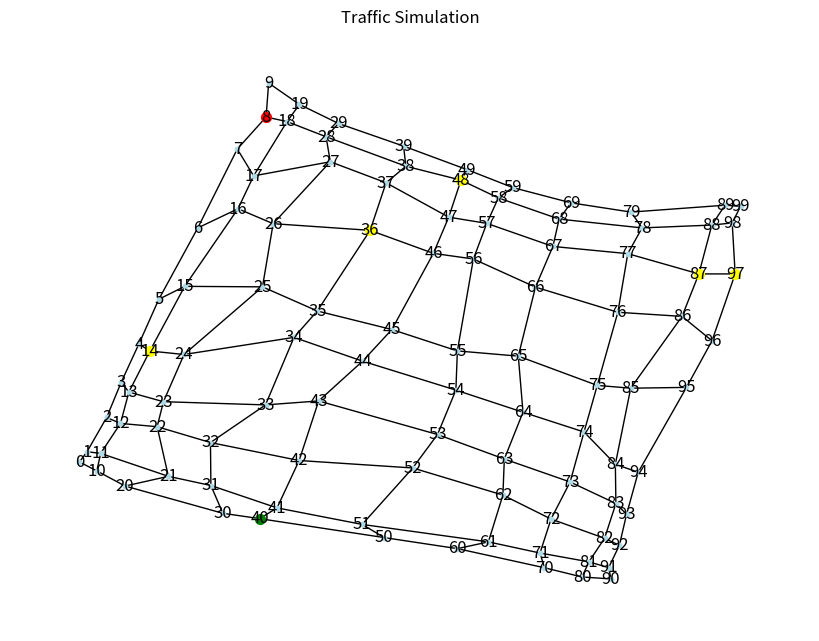
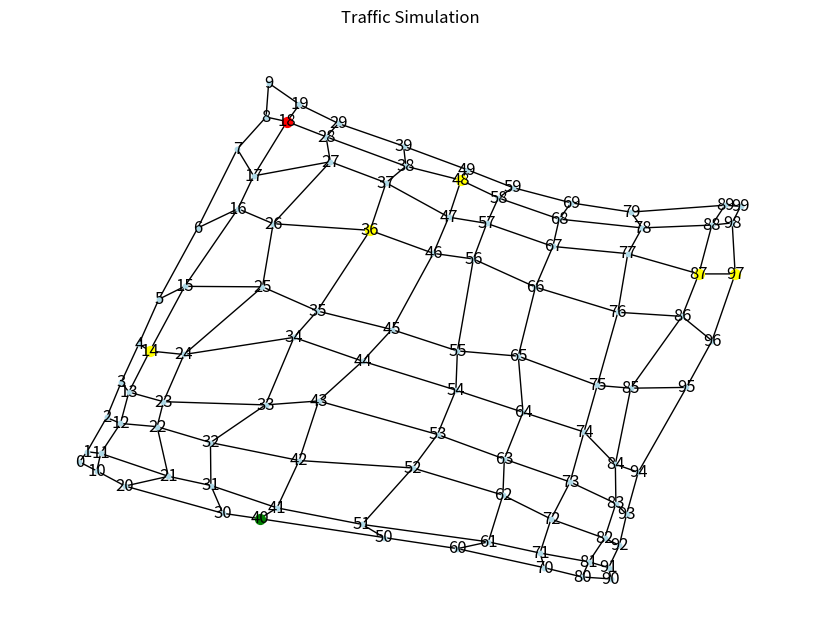
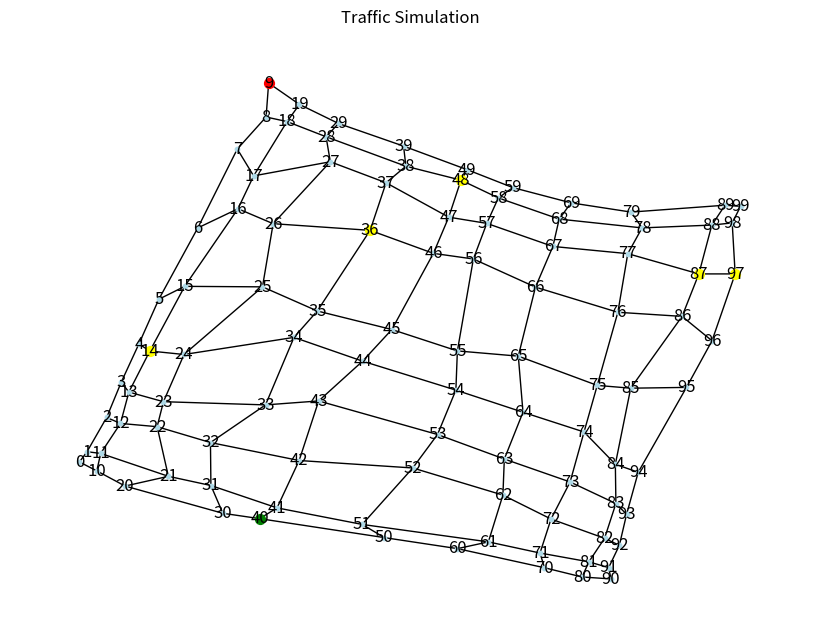
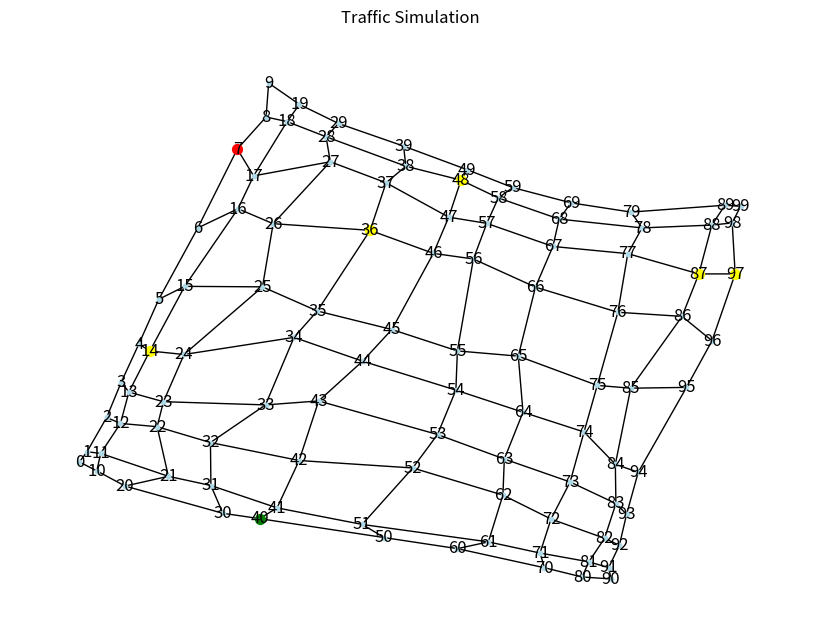
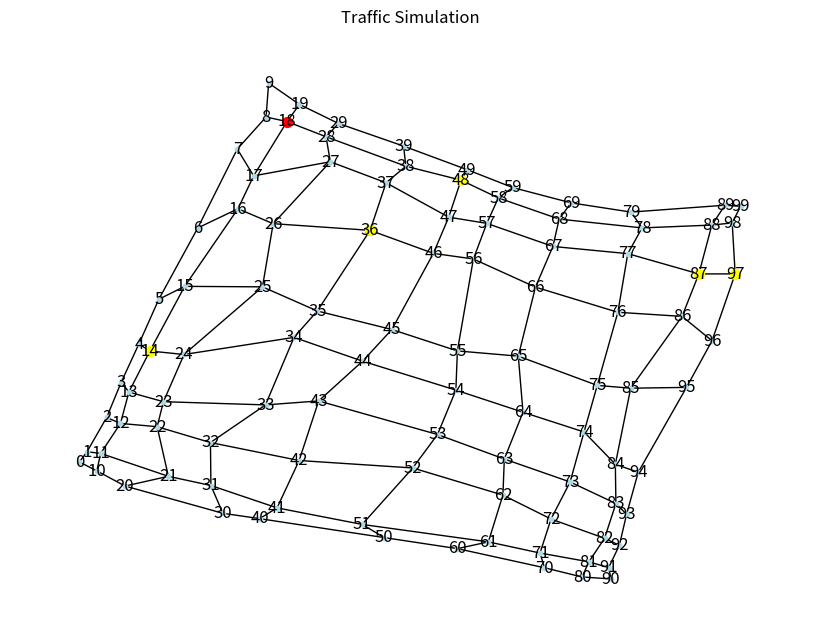
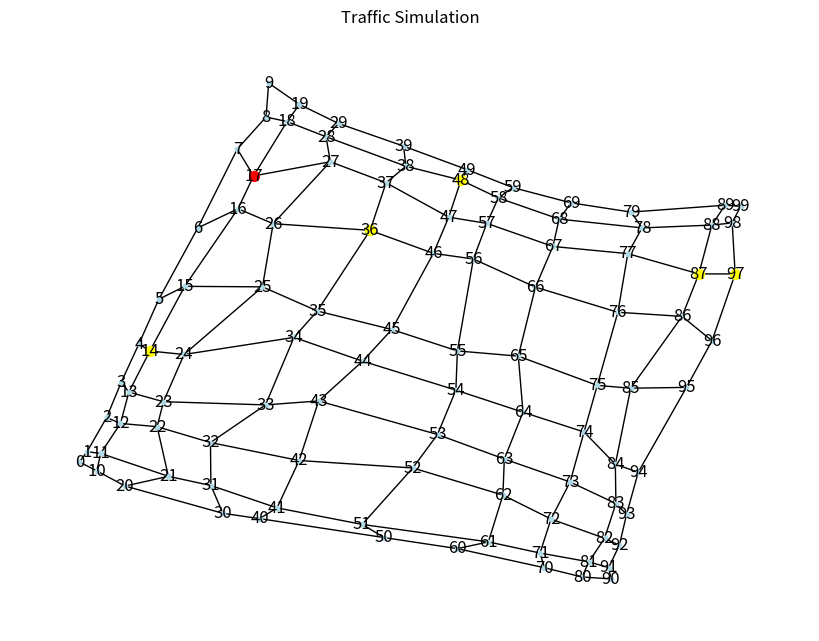
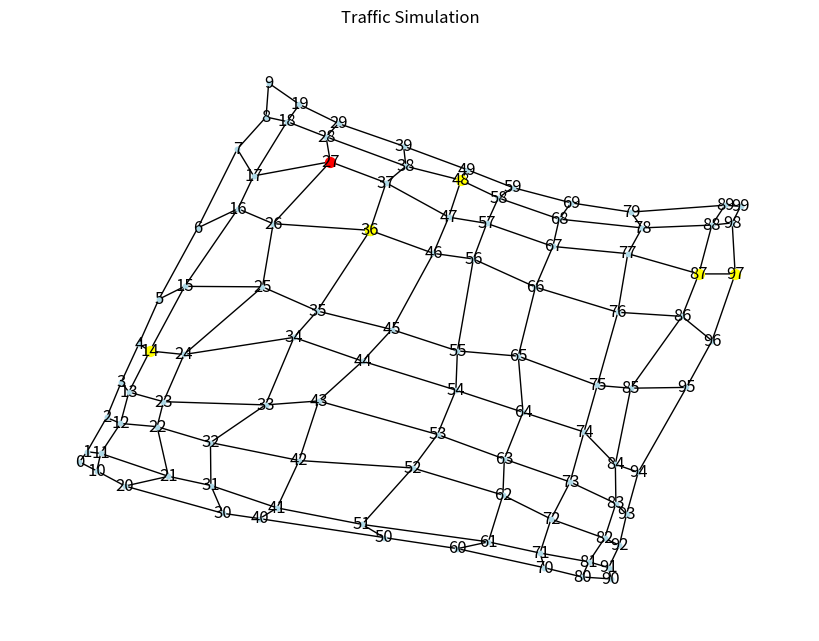
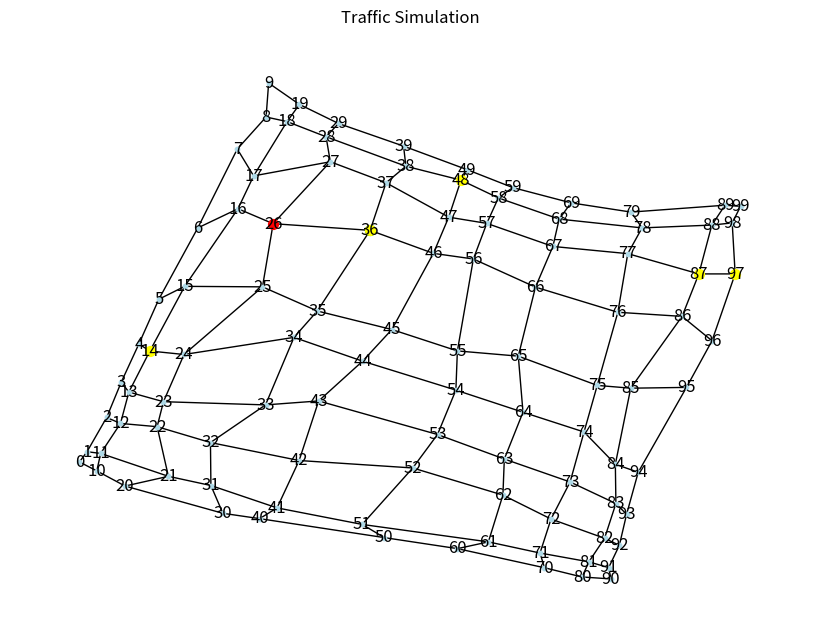
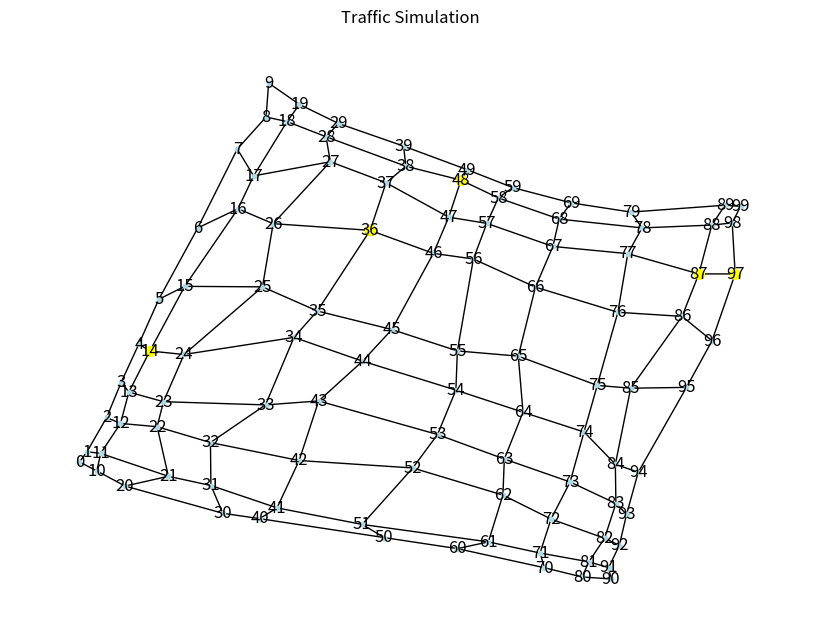
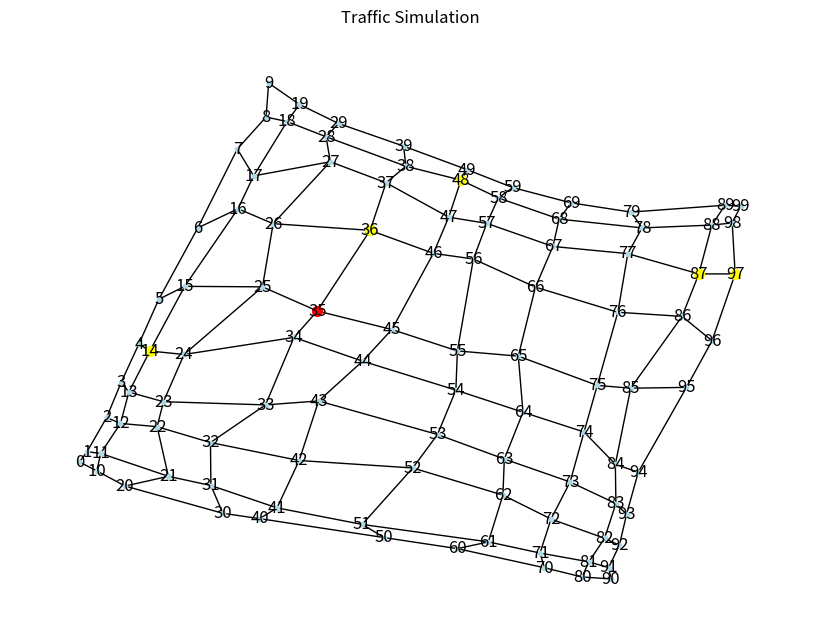
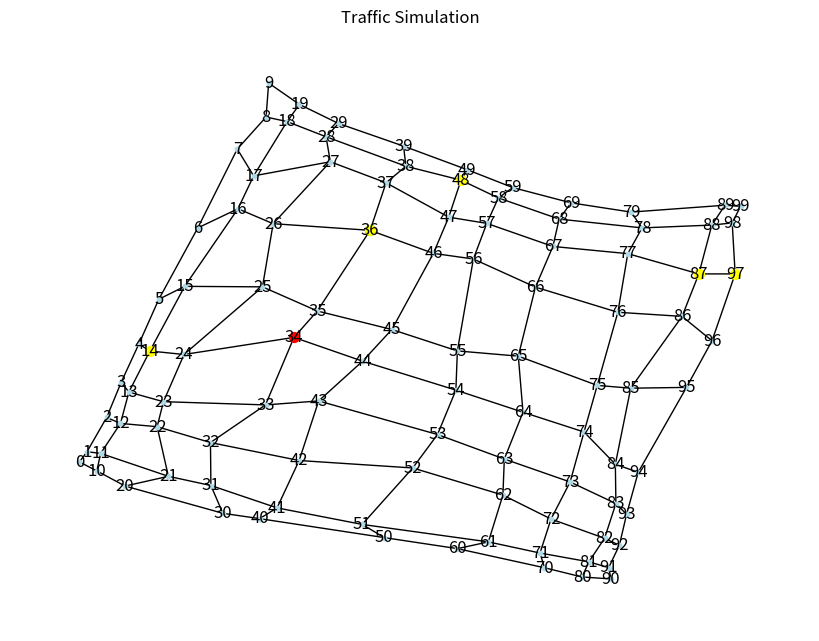
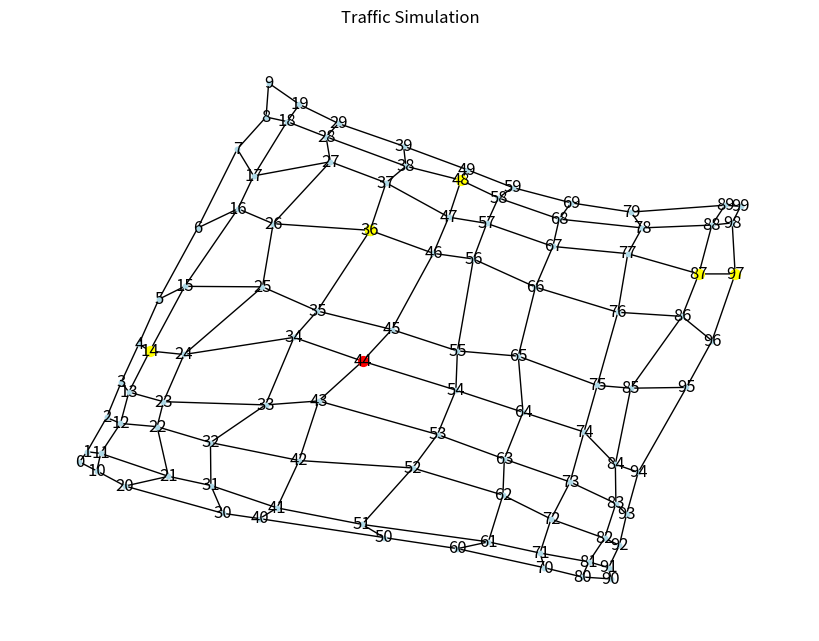
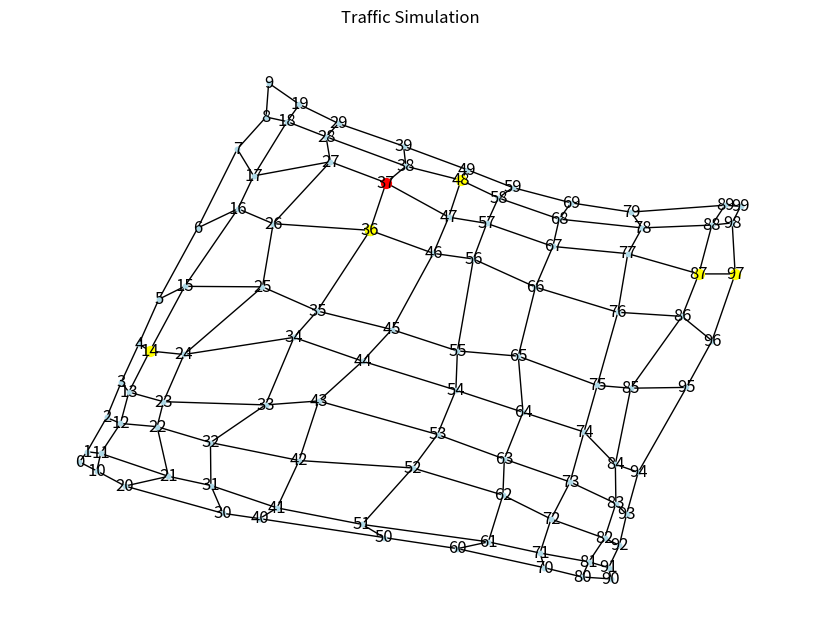
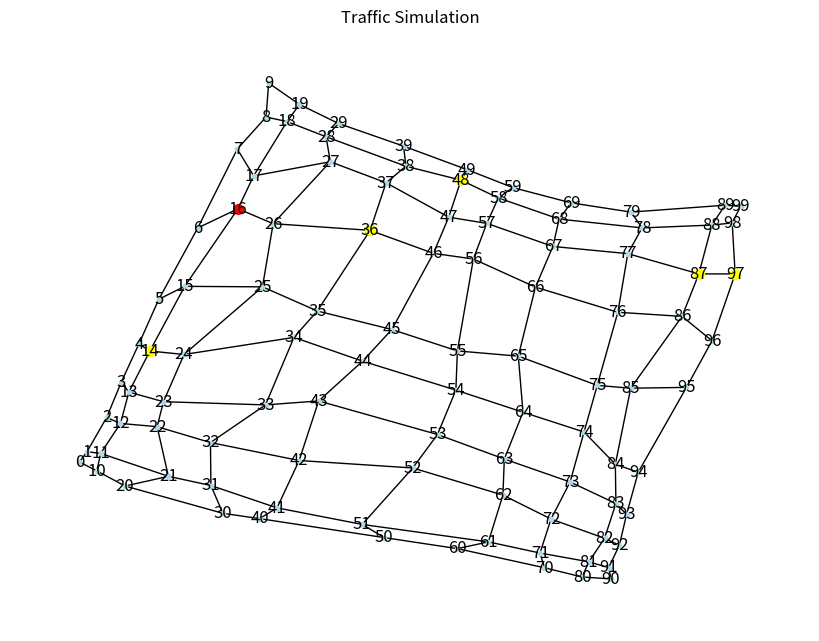
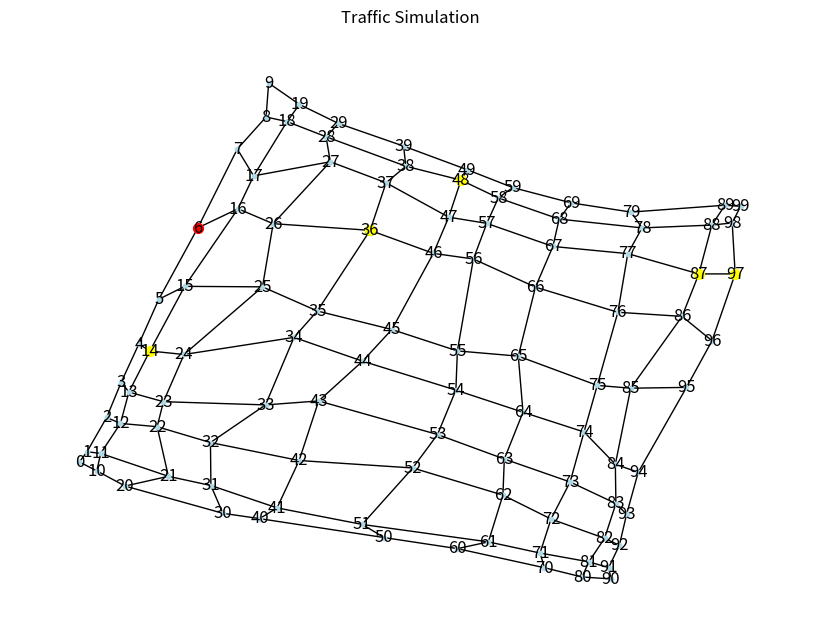
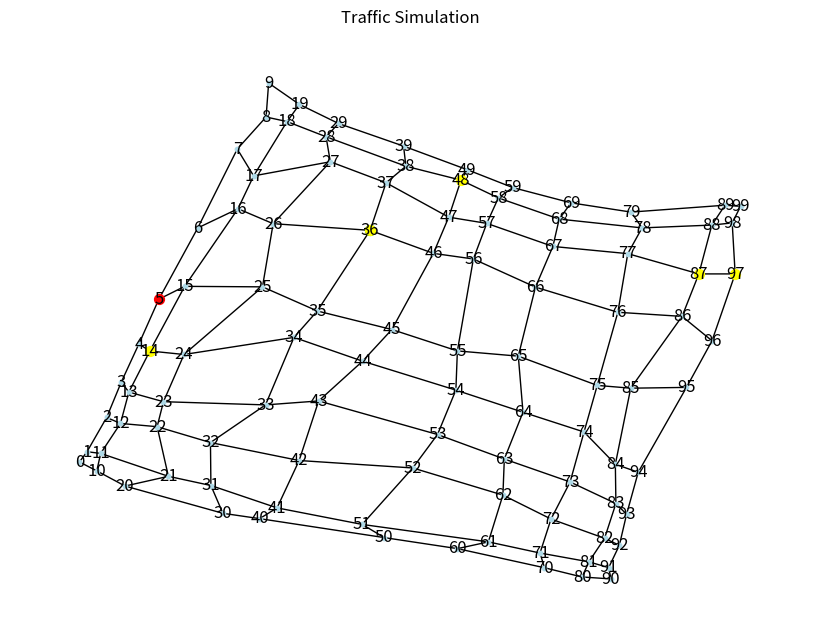

The matplotlib source for these figures, in order:

import networkx as nx
import random
import matplotlib.pyplot as plt
class Car:
    def __init__(self, current_node, destination, stations, charge_threshold = 0.5, battery_start = 40, route = None, route_boul = False):
        self.current_node = current_node
        self.battery = battery_start
        self.destination = destination
        self.battery_start = battery_start
        self.charge_threshold = charge_threshold
        self.route_boul = route_boul
        self.route = route
        self.stations = stations

    def move(self, graph):
        neighbors = list(graph.neighbors(self.current_node))
        next_node = random.choice(neighbors)
        self.battery = self.battery - self.calculate_weight(graph, next_node)
        self.current_node = next_node

    def move_to_des(self, graph, route):
        next_node = route[1]
        self.battery = self.battery - self.calculate_weight(graph, next_node)
        self.current_node = next_node
    def calculate_weight(self, graph, next_node):
       weight = graph.get_edge_data(self.current_node, next_node)['weight']
       return(weight)

    def calculate_route(self, graph):
        return nx.shortest_path(graph, source=self.current_node, target=self.destination, weight='weight',
                                method='dijkstra')

 #   def update_battery(self, graph, route):
 #       next_node = route[1]
 #       weight = graph.get_edge_data(self.current_node, next_node)['weight']
  #      self.battery = self.battery - weight
  #      return self.battery

    def find_charger(self, graph):
        path_length = float('inf')
        closest_station = None
        print(self.stations)

        for station in stations:
                print(station.location)
                path_length_station = nx.shortest_path_length(graph, source=self.current_node, target=station.location, weight="weight")
                if path_length_station < path_length:
                    path_length = path_length_station
                    closest_station = station
        return closest_station.location



class Charging_station:
    def __init__(self, location, busy_state=True):
        self.location = location
        self.busy_state = busy_state



class TrafficSimulation:
    def __init__(self, graph, cars, stations):
        self.graph = graph
        self.cars = cars
        self.stations = stations

    def step(self):
        for car in self.cars:
            if car.current_node == car.destination:
                car.battery = car.battery_start
                print(car.battery)
                car.move(self.graph)
                car.route_boul = False

            elif car.battery > (car.battery_start * car.charge_threshold) and car.battery > 0 and car.route_boul == False:
                print(car.battery)
                car.move(self.graph)

            elif car.battery <= (car.battery_start * car.charge_threshold) and car.battery > 0 and car.route_boul == False:
                car.destination = car.find_charger(self.graph)
                print(car.destination)
                car.route = car.calculate_route(self.graph)
                car.route_boul = True

            elif car.battery <= (car.battery_start * car.charge_threshold) and car.battery > 0 and car.route_boul == True:
                print(car.route)
                car.move_to_des(self.graph, car.route)
                car.route.pop(0)
            else:
                print('car is empty')


def visualize(graph, cars, stations):
    plt.figure(figsize=(8, 6))
    pos = nx.spectral_layout(graph)

    nx.draw(graph, pos, with_labels=True, node_color='lightblue', node_size=10)

    for car in cars:
        nx.draw_networkx_nodes(graph, pos, nodelist=[car.current_node], node_color='red', node_size=50)
        nx.draw_networkx_nodes(graph, pos, nodelist=[car.destination], node_color='green', node_size=50)

    # Draw charging stations
    station_locations = [station.location for station in stations]
    nx.draw_networkx_nodes(graph, pos, nodelist=station_locations, node_color='yellow', node_size=50)

    plt.title('Traffic Simulation')
    plt.show()



def graph():
    g = nx.Graph()
    x_size = 10
    y_size = 10
    g.add_nodes_from(range(x_size * y_size))

    for i in range(x_size * y_size):
        if (i + 1) % x_size != 0:  # Check if not last collum
            g.add_edge(i, i + 1, weight=random.randint(1, 4))
        if i + x_size < x_size * y_size:  # Check if not last row
            g.add_edge(i, i + x_size, weight=random.randint(1, 4))

    return g

def place_stations():
    stations = []
    station_list = random.sample(range(1, 101), 5)
    for i in station_list:
        stations.append(Charging_station(i))

    return stations

stations = place_stations()
print(f'the stations are {stations}')

graph = graph()

cars = [Car(7, 40, stations)]
simulation = TrafficSimulation(graph, cars, stations)

for _ in range(40):
    simulation.step()
    print([(car.current_node, car.destination) for car in cars])
    visualize(graph, cars, stations)
